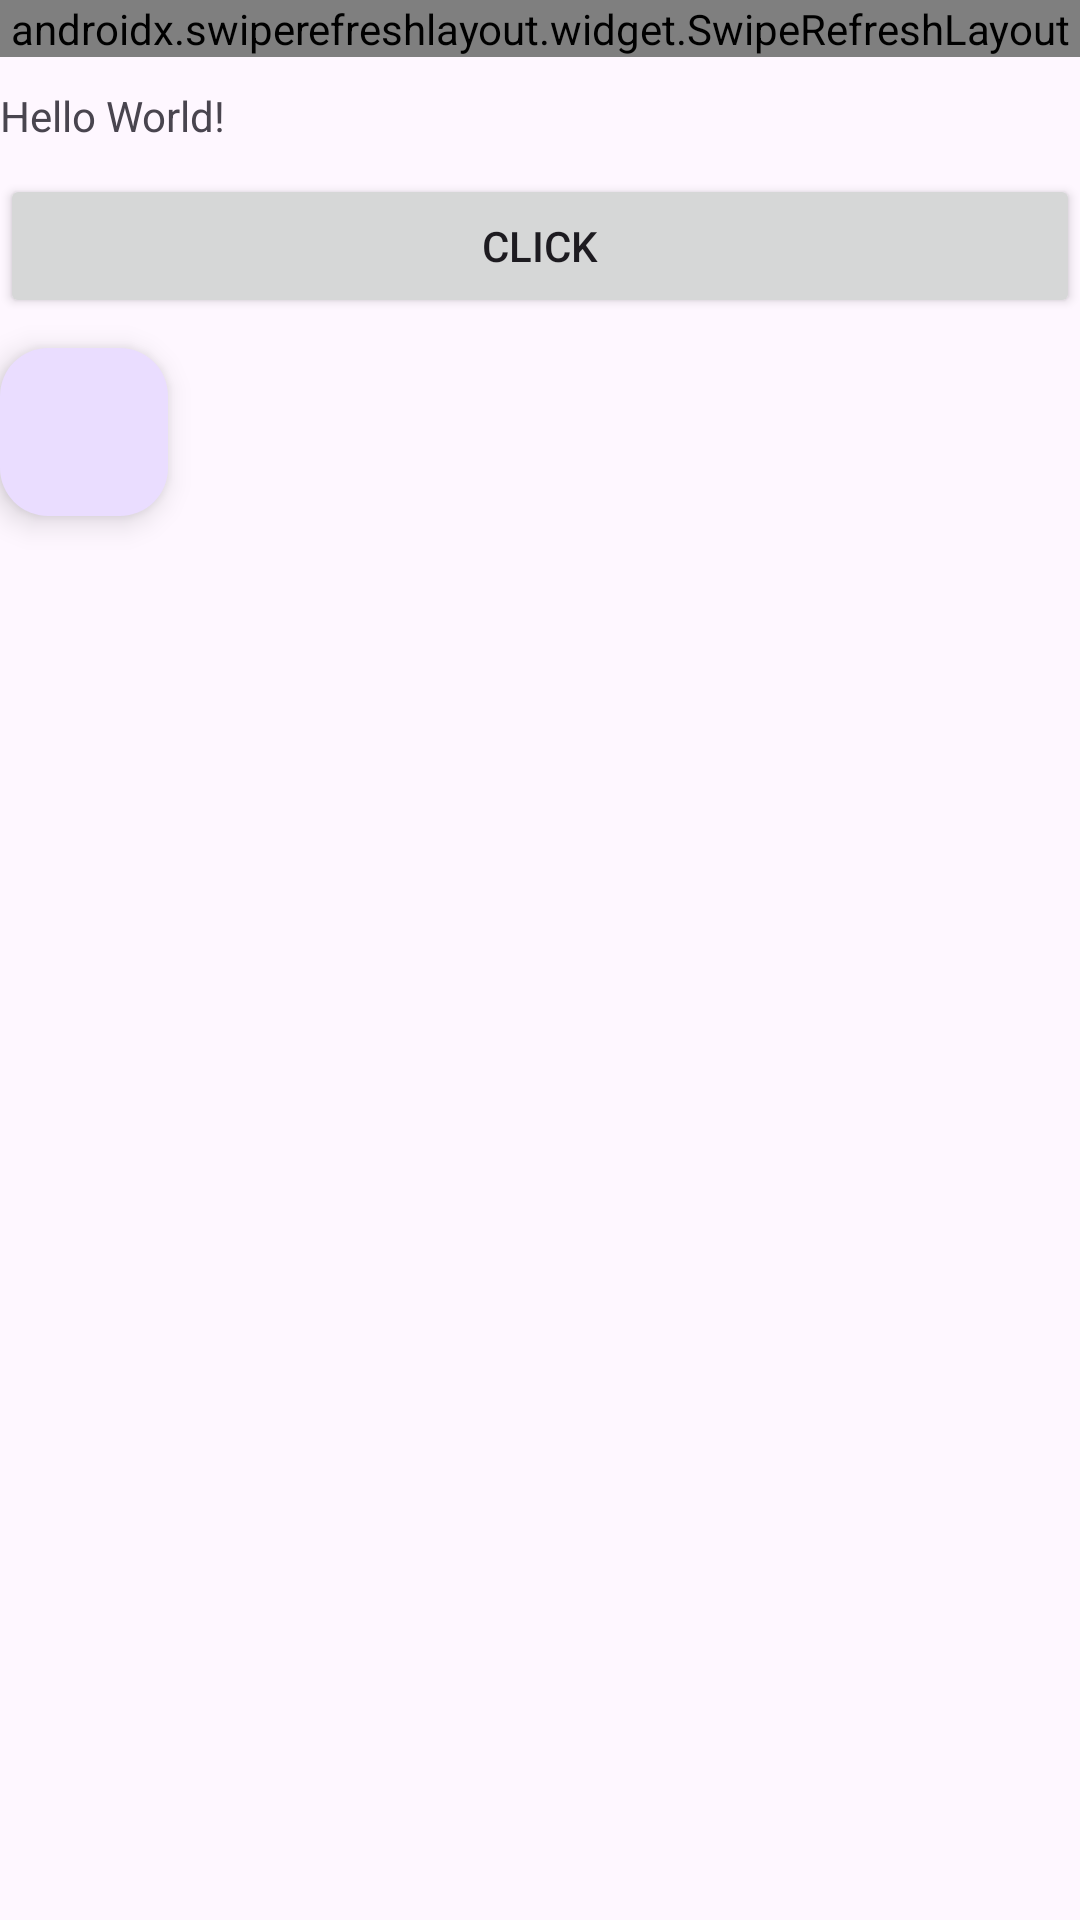

The Android layout XML behind this screen, and the referenced resources:
<!-- AndroidManifest.xml: application theme Theme.PetHouse -->
<!-- res/layout/activity_main.xml -->
<?xml version="1.0" encoding="utf-8"?>
<androidx.coordinatorlayout.widget.CoordinatorLayout
    xmlns:android="http://schemas.android.com/apk/res/android"
    xmlns:app="http://schemas.android.com/apk/res-auto"
    xmlns:tools="http://schemas.android.com/tools"
    android:id="@+id/main"
    android:layout_width="match_parent"
    android:layout_height="match_parent"
    tools:context=".MainActivity">

    <RelativeLayout
        android:layout_width="match_parent"
        android:layout_height="match_parent">

        <RelativeLayout
            android:id="@+id/myMenu"
            android:layout_width="match_parent"
            android:layout_height="wrap_content">

            

        </RelativeLayout>

        <androidx.swiperefreshlayout.widget.SwipeRefreshLayout
            android:id="@+id/swipeIndicator"
            android:layout_width="match_parent"
            android:layout_height="wrap_content"
            android:layout_below="@id/myMenu"> 

            <ListView
                android:id="@+id/myList"
                android:layout_width="match_parent"
                android:layout_height="wrap_content">

            </ListView>

        </androidx.swiperefreshlayout.widget.SwipeRefreshLayout>

        <TextView
            android:id="@+id/tvTitle"
            android:layout_width="wrap_content"
            android:layout_height="wrap_content"
            android:text="Hello World!"
            android:layout_below="@id/swipeIndicator"
            android:layout_marginTop="10dp" />

        <Button
            android:id="@+id/btnMyButton"
            android:layout_width="match_parent"
            android:layout_height="wrap_content"
            android:text="@string/text_button_click"
            android:layout_below="@id/tvTitle"
            android:layout_marginTop="10dp" />

        <com.google.android.material.floatingactionbutton.FloatingActionButton
            android:id="@+id/floating_button"
            android:layout_width="wrap_content"
            android:layout_height="wrap_content"
            android:src="@drawable/baseline_anchor_24"
            android:layout_below="@id/btnMyButton"
            android:layout_marginTop="10dp" />

    </RelativeLayout>
</androidx.coordinatorlayout.widget.CoordinatorLayout>
<!-- resources referenced by this layout -->
<resources>
  <string name="text_button_click">Click</string>
  <style name="Theme.PetHouse" parent="Base.Theme.PetHouse" />
  <style name="Base.Theme.PetHouse" parent="Theme.Material3.DayNight">
          
          
      </style>
</resources>
